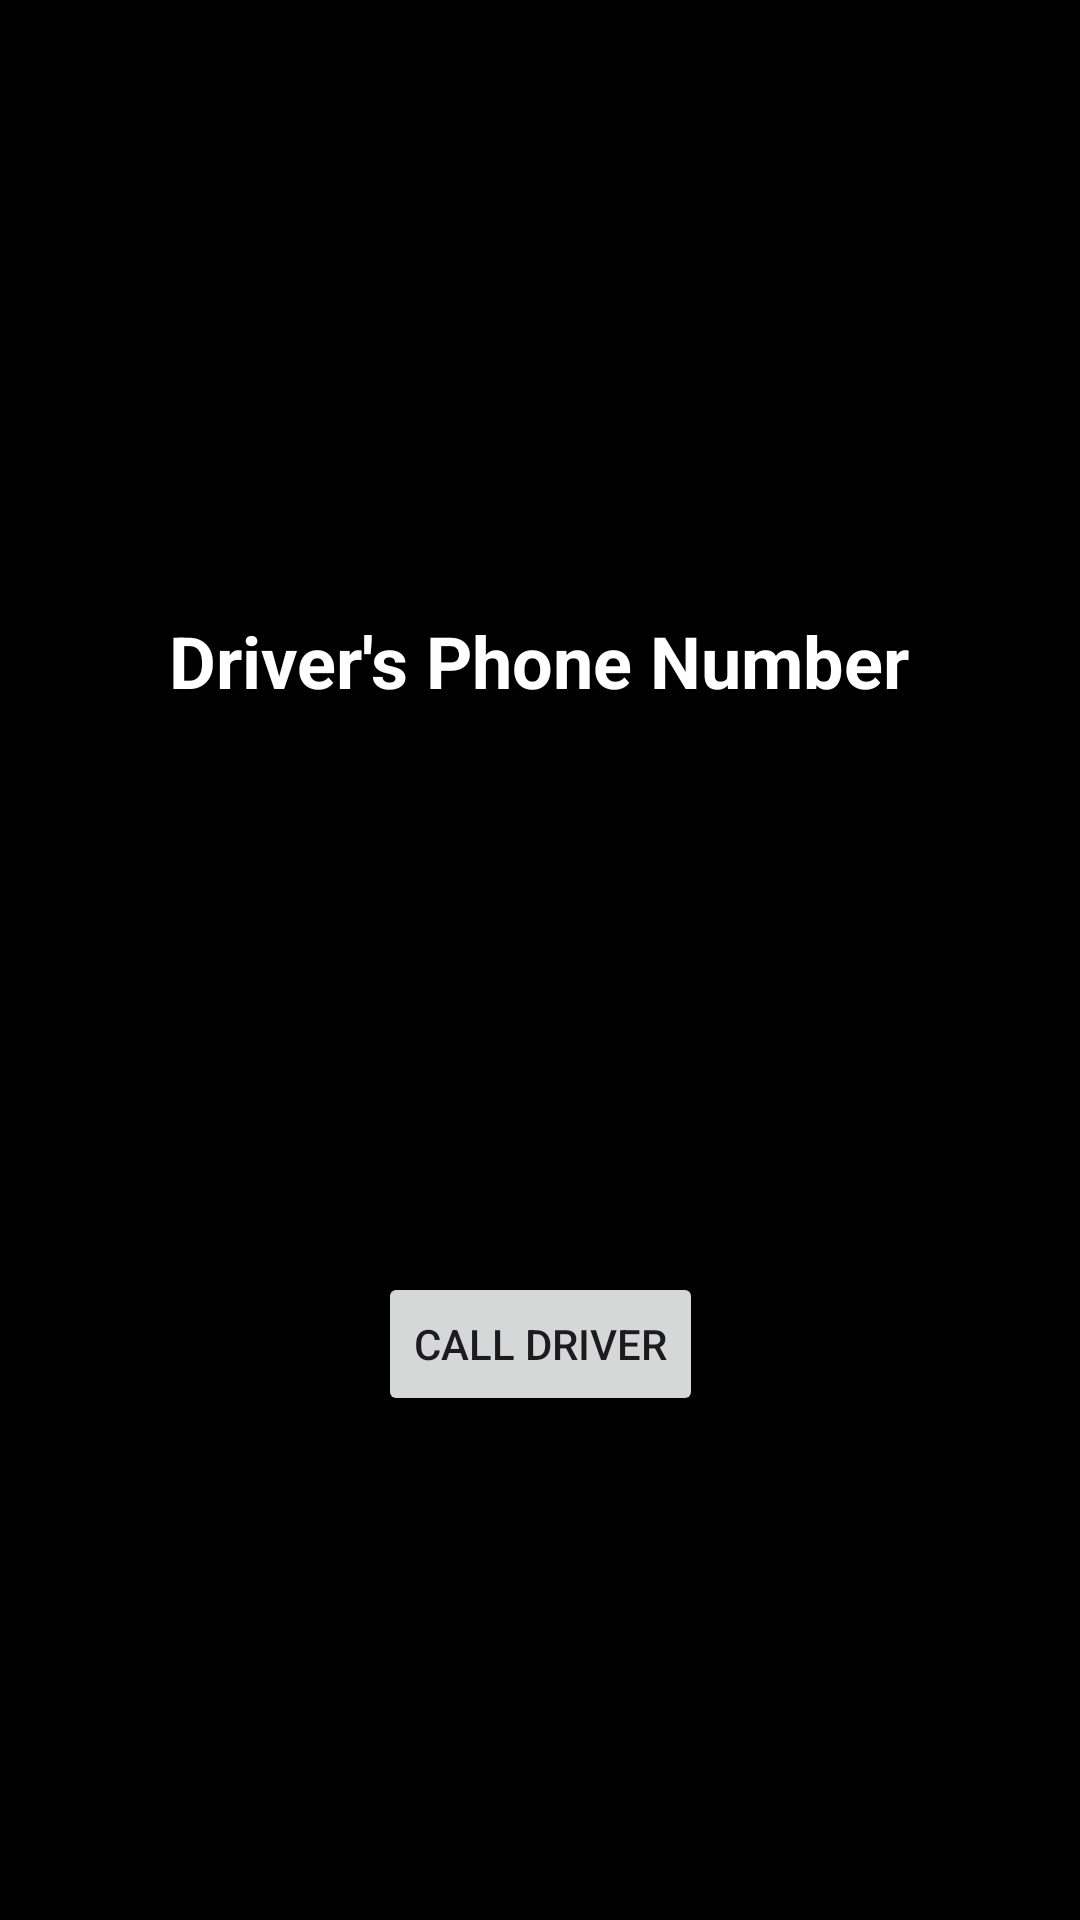

The Android layout XML behind this screen, and the referenced resources:
<!-- AndroidManifest.xml: application theme Theme.Zygo -->
<!-- res/layout/getdriver.xml -->
<?xml version="1.0" encoding="utf-8"?>
<androidx.constraintlayout.widget.ConstraintLayout xmlns:android="http://schemas.android.com/apk/res/android"
    xmlns:app="http://schemas.android.com/apk/res-auto"
    xmlns:tools="http://schemas.android.com/tools"
    android:id="@+id/main"
    android:layout_width="match_parent"
    android:layout_height="match_parent"
    android:background="@android:color/background_dark"
    tools:context=".MainActivity">

    <TextView
        android:id="@+id/tv_driver_phone"
        android:layout_width="328dp"
        android:layout_height="80dp"
        android:layout_marginTop="204dp"
        android:text="Driver's Phone Number"
        android:textAlignment="center"
        android:textColor="@android:color/white"
        android:textSize="24sp"
        android:textStyle="bold"
        app:layout_constraintEnd_toEndOf="parent"
        app:layout_constraintHorizontal_bias="0.493"
        app:layout_constraintStart_toStartOf="parent"
        app:layout_constraintTop_toTopOf="parent" />

    <Button
        android:id="@+id/btn_call_driver"
        android:layout_width="wrap_content"
        android:layout_height="wrap_content"
        android:layout_marginTop="140dp"
        android:text="Call Driver"
        app:layout_constraintBottom_toBottomOf="parent"
        app:layout_constraintEnd_toEndOf="parent"
        app:layout_constraintStart_toStartOf="parent"
        app:layout_constraintTop_toBottomOf="@+id/tv_driver_phone"
        app:layout_constraintVertical_bias="0.0" />
</androidx.constraintlayout.widget.ConstraintLayout>
<!-- resources referenced by this layout -->
<resources>
  <style name="Theme.Zygo" parent="Base.Theme.Zygo" />
  <style name="Base.Theme.Zygo" parent="Theme.Material3.DayNight.NoActionBar">
          
          
      </style>
</resources>
